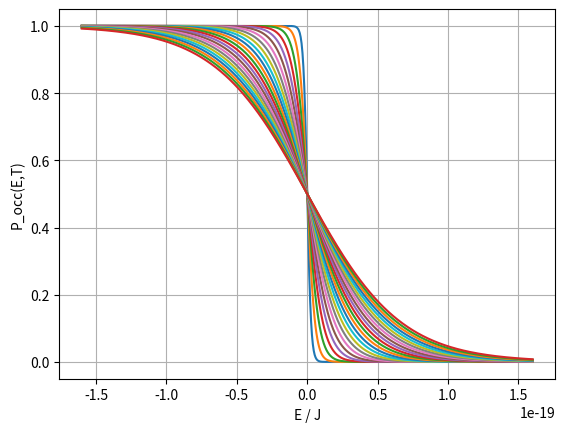

Write the Python code that produced this figure.
import numpy as np
import matplotlib.pyplot as plt

# [redacted]

# nature constants
_kb = 1.380649e-23      #J/K
_T0 = 300               #K
_hbar = 1.05457e-34     #J*s
_e = 1.602e-19          #A*s
_ev_to_J = 1.60218e-19  #J / ev
_me = 9.109e-31         #kg .. mass of electron

#function definitions

#fermi dirac probability
def fermi_dirac(E,T,Ef = 0):
    t1 = np.exp((E-Ef)/(_kb*T))
    p = 1 / (1 + t1)
    return p


#runtime variables

#make arrays for temperatures, Energies, probabilities
T_arr = np.arange(start=100, stop=2500, step = 100)
E_arr = np.linspace(-1,1,1000)
E_arr *= _ev_to_J
P_arr = []

# calculate probability of occupation
for T in T_arr:
    P_arr.append(fermi_dirac(E_arr ,T))

# plot all
for P in P_arr:
    plt.plot(E_arr, P)

plt.xlabel("E / J")
plt.ylabel("P_occ(E,T)")
plt.grid(which='both')
plt.show()


#calculate 1 specific probability
T = 206 #K
E = -0.07*_ev_to_J #J
Ef = 0;

P_occ = fermi_dirac(E,T)
print(f'Probability of occupation at T = {T} ; Ef = {Ef}; E = {E} \n is: {P_occ}')